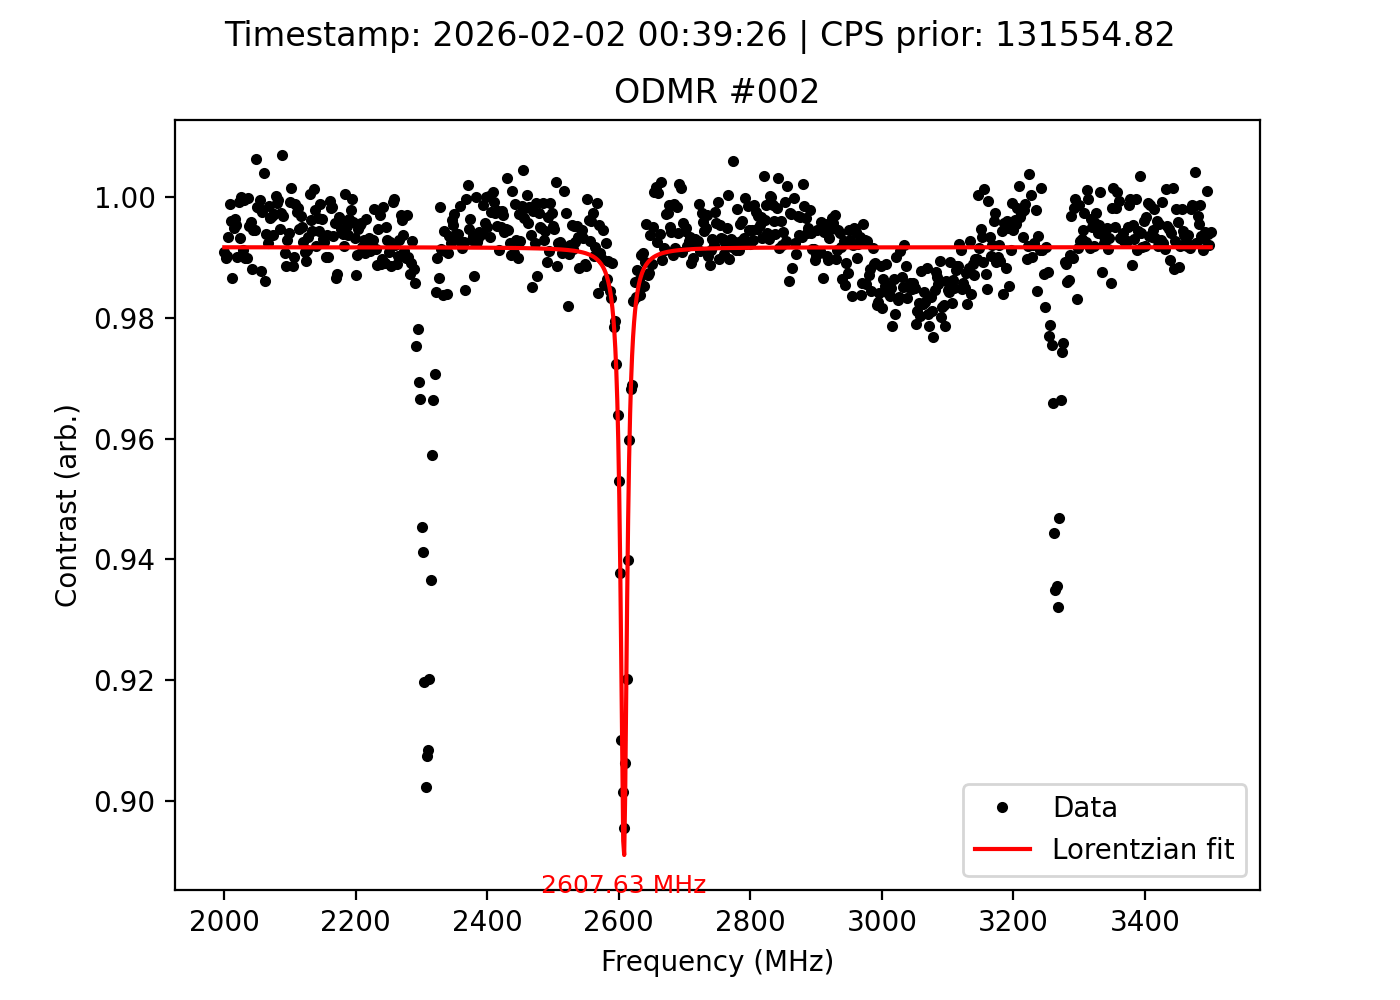

Data behind this chart, as committed beside it:
frequency_MHz, signal, reference, ratio, cps_prior, timestamp
2000, 139109, 140386, 0.9909, 131555, 2026-02-02 00:39:26
2002, 139356, 140778, 0.9899, 131555, 2026-02-02 00:39:26
2004, 139271, 140649, 0.9902, 131555, 2026-02-02 00:39:26
2006, 138822, 139753, 0.9933, 131555, 2026-02-02 00:39:26
2008, 138996, 139161, 0.9988, 131555, 2026-02-02 00:39:26
2010, 138677, 139219, 0.9961, 131555, 2026-02-02 00:39:26
2012, 138630, 140513, 0.9866, 131555, 2026-02-02 00:39:26
2014, 139259, 139963, 0.995, 131555, 2026-02-02 00:39:26
2016, 139432, 139927, 0.9965, 131555, 2026-02-02 00:39:26
2018, 139605, 140256, 0.9954, 131555, 2026-02-02 00:39:26
2020, 139270, 140659, 0.9901, 131555, 2026-02-02 00:39:26
2022, 139766, 139876, 0.9992, 131555, 2026-02-02 00:39:26
2024, 139460, 140411, 0.9932, 131555, 2026-02-02 00:39:26
2026, 140566, 140567, 1, 131555, 2026-02-02 00:39:26
2028, 139439, 140671, 0.9912, 131555, 2026-02-02 00:39:26
2030, 140721, 140795, 0.9995, 131555, 2026-02-02 00:39:26
2032, 140779, 142219, 0.9899, 131555, 2026-02-02 00:39:26
2034, 140615, 142048, 0.9899, 131555, 2026-02-02 00:39:26
2036, 141342, 141352, 0.9999, 131555, 2026-02-02 00:39:26
2038, 141172, 141858, 0.9952, 131555, 2026-02-02 00:39:26
2040, 141314, 141900, 0.9959, 131555, 2026-02-02 00:39:26
2042, 140722, 142424, 0.988, 131555, 2026-02-02 00:39:26
2044, 140563, 141337, 0.9945, 131555, 2026-02-02 00:39:26
2046, 140334, 141101, 0.9946, 131555, 2026-02-02 00:39:26
2048, 141235, 140344, 1.006, 131555, 2026-02-02 00:39:26
2050, 141235, 141456, 0.9984, 131555, 2026-02-02 00:39:26
2052, 140708, 140963, 0.9982, 131555, 2026-02-02 00:39:26
2054, 140502, 140575, 0.9995, 131555, 2026-02-02 00:39:26
2056, 139426, 141159, 0.9877, 131555, 2026-02-02 00:39:26
2058, 140384, 140719, 0.9976, 131555, 2026-02-02 00:39:26
2060, 141001, 140442, 1.004, 131555, 2026-02-02 00:39:26
2062, 139907, 141865, 0.9862, 131555, 2026-02-02 00:39:26
2064, 140742, 141608, 0.9939, 131555, 2026-02-02 00:39:26
2066, 140189, 141254, 0.9925, 131555, 2026-02-02 00:39:26
2068, 140851, 141062, 0.9985, 131555, 2026-02-02 00:39:26
2070, 140690, 141169, 0.9966, 131555, 2026-02-02 00:39:26
2072, 140666, 141103, 0.9969, 131555, 2026-02-02 00:39:26
2074, 140274, 141154, 0.9938, 131555, 2026-02-02 00:39:26
2076, 140456, 140853, 0.9972, 131555, 2026-02-02 00:39:26
2078, 140972, 140949, 1, 131555, 2026-02-02 00:39:26
2080, 140629, 140759, 0.9991, 131555, 2026-02-02 00:39:26
2082, 140588, 140656, 0.9995, 131555, 2026-02-02 00:39:26
2084, 139866, 140596, 0.9948, 131555, 2026-02-02 00:39:26
2086, 139959, 140316, 0.9975, 131555, 2026-02-02 00:39:26
2088, 139634, 138666, 1.007, 131555, 2026-02-02 00:39:26
2090, 138820, 139264, 0.9968, 131555, 2026-02-02 00:39:26
2092, 138210, 139490, 0.9908, 131555, 2026-02-02 00:39:26
2094, 137109, 138691, 0.9886, 131555, 2026-02-02 00:39:26
2096, 138047, 139031, 0.9929, 131555, 2026-02-02 00:39:26
2098, 137983, 138813, 0.994, 131555, 2026-02-02 00:39:26
2100, 138889, 139006, 0.9992, 131555, 2026-02-02 00:39:26
2102, 138500, 138286, 1.002, 131555, 2026-02-02 00:39:26
2104, 138561, 140152, 0.9886, 131555, 2026-02-02 00:39:26
2106, 139085, 140479, 0.9901, 131555, 2026-02-02 00:39:26
2108, 139714, 139884, 0.9988, 131555, 2026-02-02 00:39:26
2110, 140286, 140634, 0.9975, 131555, 2026-02-02 00:39:26
2112, 140179, 140434, 0.9982, 131555, 2026-02-02 00:39:26
2114, 141174, 141926, 0.9947, 131555, 2026-02-02 00:39:26
2116, 141061, 141501, 0.9969, 131555, 2026-02-02 00:39:26
2118, 140713, 141423, 0.995, 131555, 2026-02-02 00:39:26
... 691 more rows
